Image classification data set "kiwi" (yugan-tano/farm-guardian on GitHub). Class labels (4): brown spot, gray mold, healthy, ulcer.

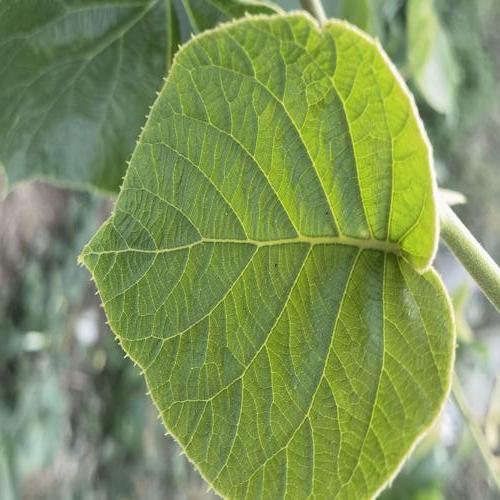
Label: healthy

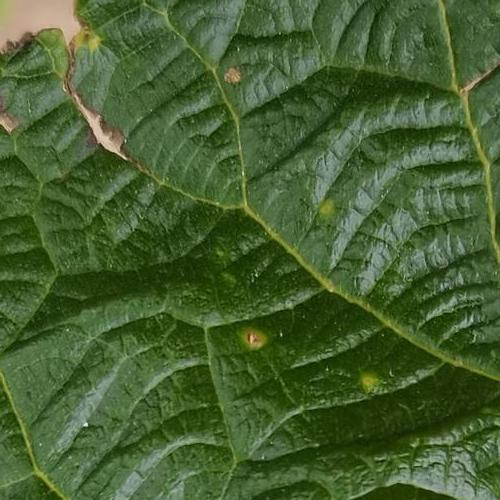
Label: ulcer

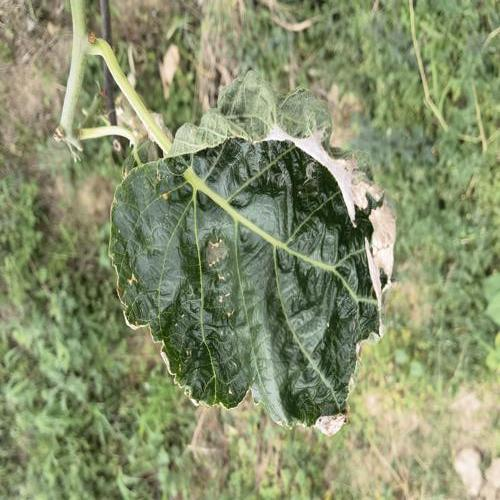
Label: gray mold

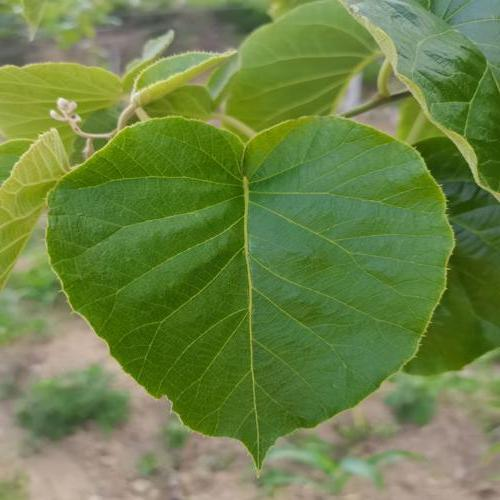
Label: healthy

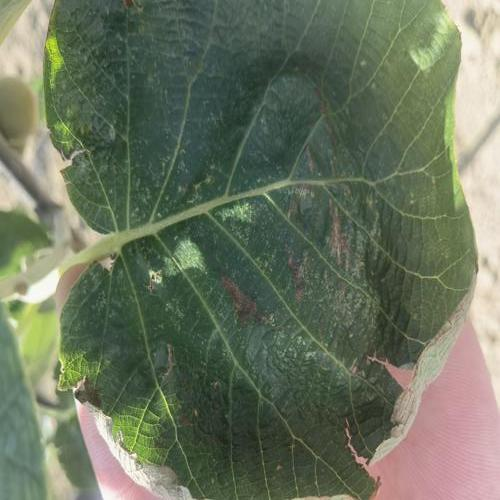
Label: brown spot

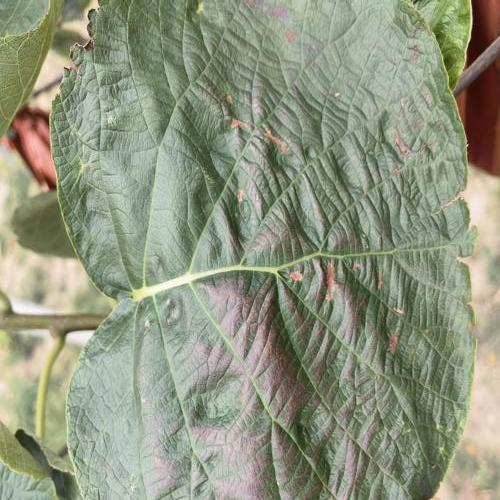
Label: brown spot
